Labelled photos from "cropped", an image-classification folder in abishekdp/Brain-Tumour-detection-using-Transfer-learning-techniques. The possible labels are: neurocytoma, schwannoma.

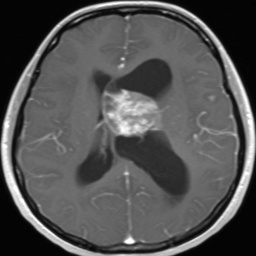
Label: neurocytoma

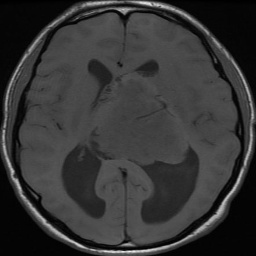
Label: neurocytoma

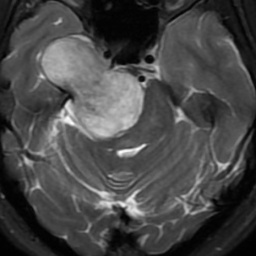
Label: schwannoma

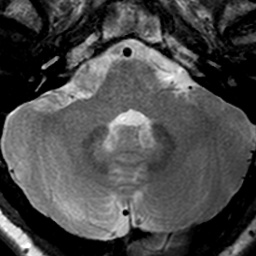
Label: schwannoma

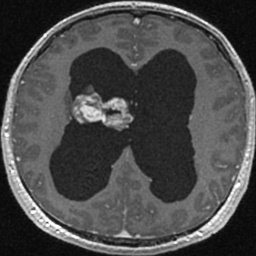
Label: neurocytoma

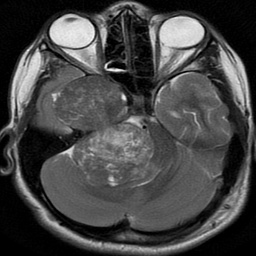
Label: schwannoma
